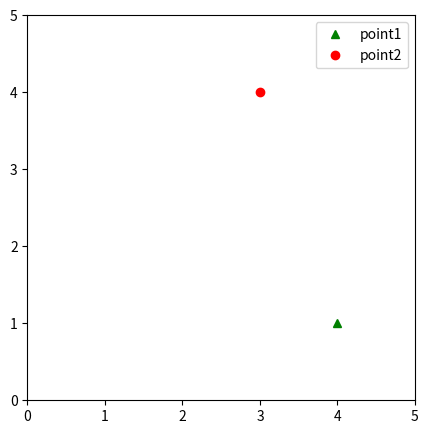

The matplotlib source for this figure:
import matplotlib.pyplot as plt

point1 = (4, 1)
point2 = (3, 4)

fig, ax = plt.subplots(1, 1)
fig.set_size_inches(5,5)

ax.plot(point1[0], point1[1], color='green', marker='^',linestyle='None', label='point1')
ax.plot(point2[0], point2[1], color='red', marker='o', linestyle='None',label='point2')
ax.set_xlim([0, 5])
ax.set_ylim([0, 5])
ax.legend()

plt.show()
